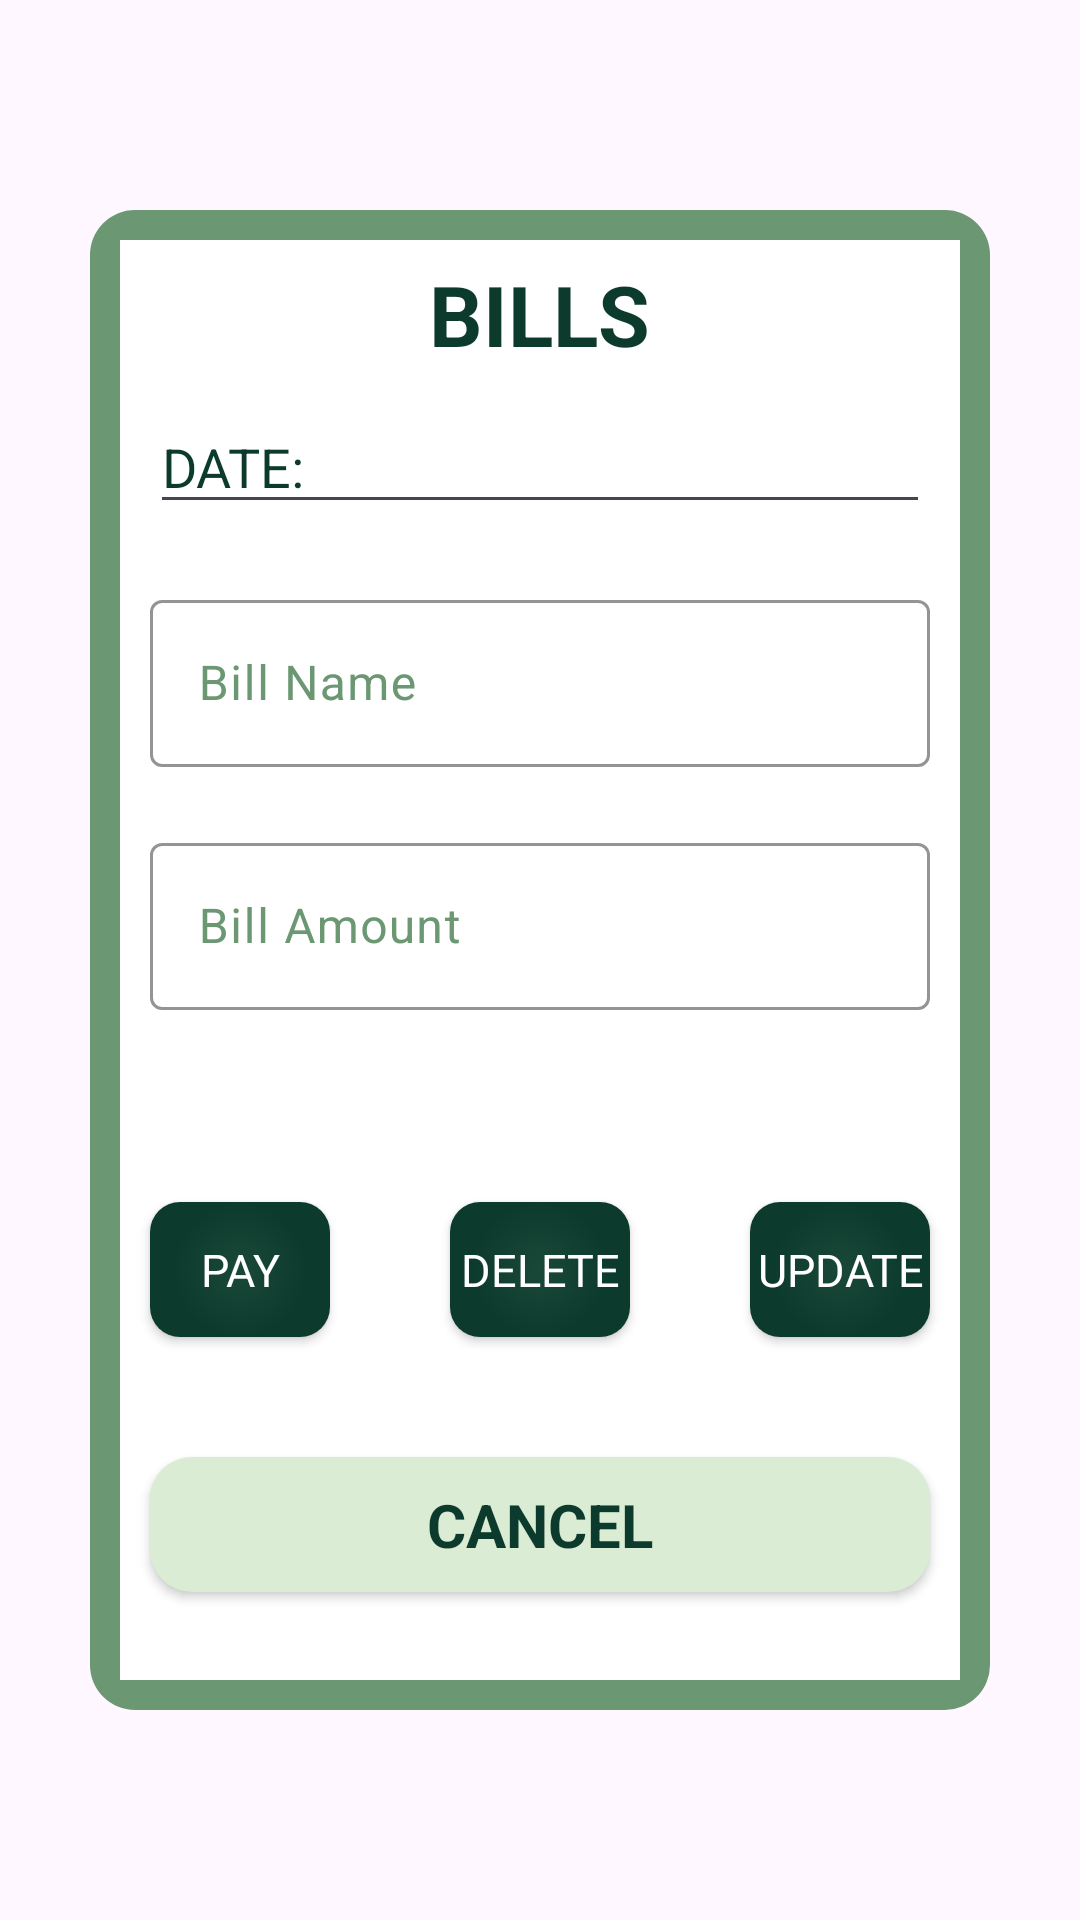

Layout XML and referenced resources for this Android screen:
<!-- AndroidManifest.xml: application theme Theme.CIERVO_ILUSTRE_LEAFY_INVESTMENTS -->
<!-- res/layout/duedate_edit_popup.xml -->
<?xml version="1.0" encoding="utf-8"?>
<LinearLayout xmlns:android="http://schemas.android.com/apk/res/android"
    xmlns:tools="http://schemas.android.com/tools"
    android:layout_width="match_parent"
    android:layout_height="match_parent"
    xmlns:app="http://schemas.android.com/apk/res-auto"
    android:gravity="center">
    <androidx.cardview.widget.CardView
        android:layout_width="300dp"
        android:layout_height="500dp"
        app:cardCornerRadius="15dp"
        android:layout_marginHorizontal="20dp"
        >
        <ImageView
            android:layout_width="match_parent"
            android:layout_height="match_parent"
            android:background="@drawable/popup_bg"/>
        <LinearLayout
            android:layout_width="match_parent"
            android:layout_height="match_parent"
            android:gravity="center_horizontal"
            android:orientation="vertical">

            <TextView
                android:layout_width="wrap_content"
                android:layout_height="wrap_content"
                android:layout_marginTop="16dp"
                android:fontFamily="sans-serif"
                android:text="BILLS"
                android:textColor="@color/dark_green"
                android:textSize="28dp"
                android:textStyle="bold"
                />

            <EditText
                android:id="@+id/due_Date_edit"
                android:layout_width="match_parent"
                android:layout_height="wrap_content"
                android:layout_marginHorizontal="20dp"
                android:layout_marginTop="10dp"
                android:hint="Date"
                android:text="DATE: "
                android:inputType="datetime"
                android:textColor="@color/dark_green"
                android:textColorHint="@color/medium_green" />

            <com.google.android.material.textfield.TextInputLayout
                android:layout_width="match_parent"
                android:layout_height="wrap_content"
                android:layout_marginHorizontal="20dp"
                android:layout_marginTop="20dp"
                android:hint="Bill Name"
                android:textColorHint="@color/medium_green"
                app:boxBackgroundMode="outline"
                app:boxStrokeColor="@color/medium_green"
                app:counterMaxLength="50"
                app:counterTextColor="@color/medium_green"
                app:cursorColor="@color/dark_green"
                app:hintTextColor="@color/medium_green"
                >

                <com.google.android.material.textfield.TextInputEditText
                    android:id="@+id/Bill_Name"
                    android:layout_width="match_parent"
                    android:layout_height="match_parent"
                    android:textColor="@color/dark_green" />
            </com.google.android.material.textfield.TextInputLayout>

            <com.google.android.material.textfield.TextInputLayout
                android:layout_width="match_parent"
                android:layout_height="wrap_content"
                android:layout_marginHorizontal="20dp"
                android:layout_marginTop="20dp"
                android:hint="Bill Amount"
                android:textColorHint="@color/medium_green"
                app:boxBackgroundMode="outline"
                app:boxStrokeColor="@color/medium_green"
                app:counterMaxLength="50"
                app:counterTextColor="@color/medium_green"
                app:cursorColor="@color/dark_green"
                app:hintTextColor="@color/medium_green"
                >

                <com.google.android.material.textfield.TextInputEditText
                    android:id="@+id/Bill_Amount"
                    android:layout_width="match_parent"
                    android:inputType="number"
                    android:layout_height="match_parent"
                    android:textColor="@color/dark_green" />
            </com.google.android.material.textfield.TextInputLayout>

            <Spinner
                android:id="@+id/category_spinner"
                android:layout_width="match_parent"
                android:layout_height="wrap_content"
                android:layout_marginHorizontal="20dp"
                android:layout_marginTop="20dp"
                />

            <LinearLayout
                android:layout_width="match_parent"
                android:layout_height="wrap_content"
                android:orientation="horizontal">

                <androidx.appcompat.widget.AppCompatButton
                    android:id="@+id/Pay_DueDate_Button"
                    android:layout_weight="1"
                    android:layout_width="match_parent"
                    android:layout_height="45dp"
                    android:layout_marginVertical="20dp"
                    android:layout_marginHorizontal="20dp"
                    android:background="@drawable/imagebuttonstyle"
                    android:textColor="@color/white"
                    android:fontFamily="sans-serif"
                    android:gravity="center"
                    android:text="Pay"
                    android:textSize="15dp"/>
                <androidx.appcompat.widget.AppCompatButton
                    android:id="@+id/Delete_DueDate_Button"
                    android:layout_weight="1"
                    android:layout_width="match_parent"
                    android:layout_height="45dp"
                    android:layout_marginVertical="20dp"
                    android:layout_marginHorizontal="20dp"
                    android:background="@drawable/imagebuttonstyle"
                    android:textColor="@color/white"
                    android:fontFamily="sans-serif"
                    android:gravity="center"
                    android:text="DELeTE"
                    android:textSize="15dp"/>
                <androidx.appcompat.widget.AppCompatButton
                    android:id="@+id/Edit_DueDate_Button"
                    android:layout_weight="1"
                    android:layout_width="match_parent"
                    android:layout_height="45dp"
                    android:layout_marginVertical="20dp"
                    android:layout_marginHorizontal="20dp"
                    android:background="@drawable/imagebuttonstyle"
                    android:textColor="@color/white"
                    android:fontFamily="sans-serif"
                    android:gravity="center"
                    android:text="update"
                    android:textSize="15dp"/>

            </LinearLayout>



            <androidx.appcompat.widget.AppCompatButton
                android:id="@+id/Cancel_edit_button"
                android:layout_width="match_parent"
                android:layout_height="45dp"
                android:layout_marginVertical="20dp"
                android:layout_marginHorizontal="20dp"
                android:background="@drawable/pinview_background"
                android:textStyle="bold"
                android:textColor="@color/dark_green"
                android:fontFamily="sans-serif"
                android:gravity="center"
                android:text="CANCEL"
                android:textSize="20dp"/>

        </LinearLayout>


    </androidx.cardview.widget.CardView>


</LinearLayout>
<!-- resources referenced by this layout -->
<resources>
  <color name="dark_green">#0c3a2d</color>
  <color name="medium_green">#6b9773</color>
  <color name="white">#FFFFFFFF</color>
  <!-- drawable imagebuttonstyle (drawable) -->
  <?xml version="1.0" encoding="utf-8"?>
  <shape xmlns:android="http://schemas.android.com/apk/res/android">
  
      <solid
          android:color="@color/dark_green"/>
      <corners
          android:radius="10dp"/>
      <gradient
          android:type="radial"
          android:startColor="#1a4838"
          android:endColor="@color/dark_green"
          android:gradientRadius="50%"
  
          />
  </shape>
  <!-- drawable pinview_background (drawable) -->
  <?xml version="1.0" encoding="utf-8"?>
  <shape xmlns:android="http://schemas.android.com/apk/res/android" android:shape="rectangle" >
      <corners
          android:radius="14dp"
          />
      <solid
          android:color="@color/light_green"/>
  </shape>
  <!-- drawable popup_bg (drawable) -->
  <?xml version="1.0" encoding="utf-8"?>
  <shape xmlns:android="http://schemas.android.com/apk/res/android">
      <solid
          android:color="@color/white"/>
      <stroke
          android:color="@color/medium_green"
          android:width="10dp"/>
      <corners
          android:radius="1dp"/>
  </shape>
  <style name="Theme.CIERVO_ILUSTRE_LEAFY_INVESTMENTS" parent="Base.Theme.CIERVO_ILUSTRE_LEAFY_INVESTMENTS" />
  <color name="light_green">#daecd3</color>
  <style name="Base.Theme.CIERVO_ILUSTRE_LEAFY_INVESTMENTS" parent="Theme.Material3.DayNight.NoActionBar">
          <item name="android:textColor">@color/dark_green</item>
      </style>
</resources>
